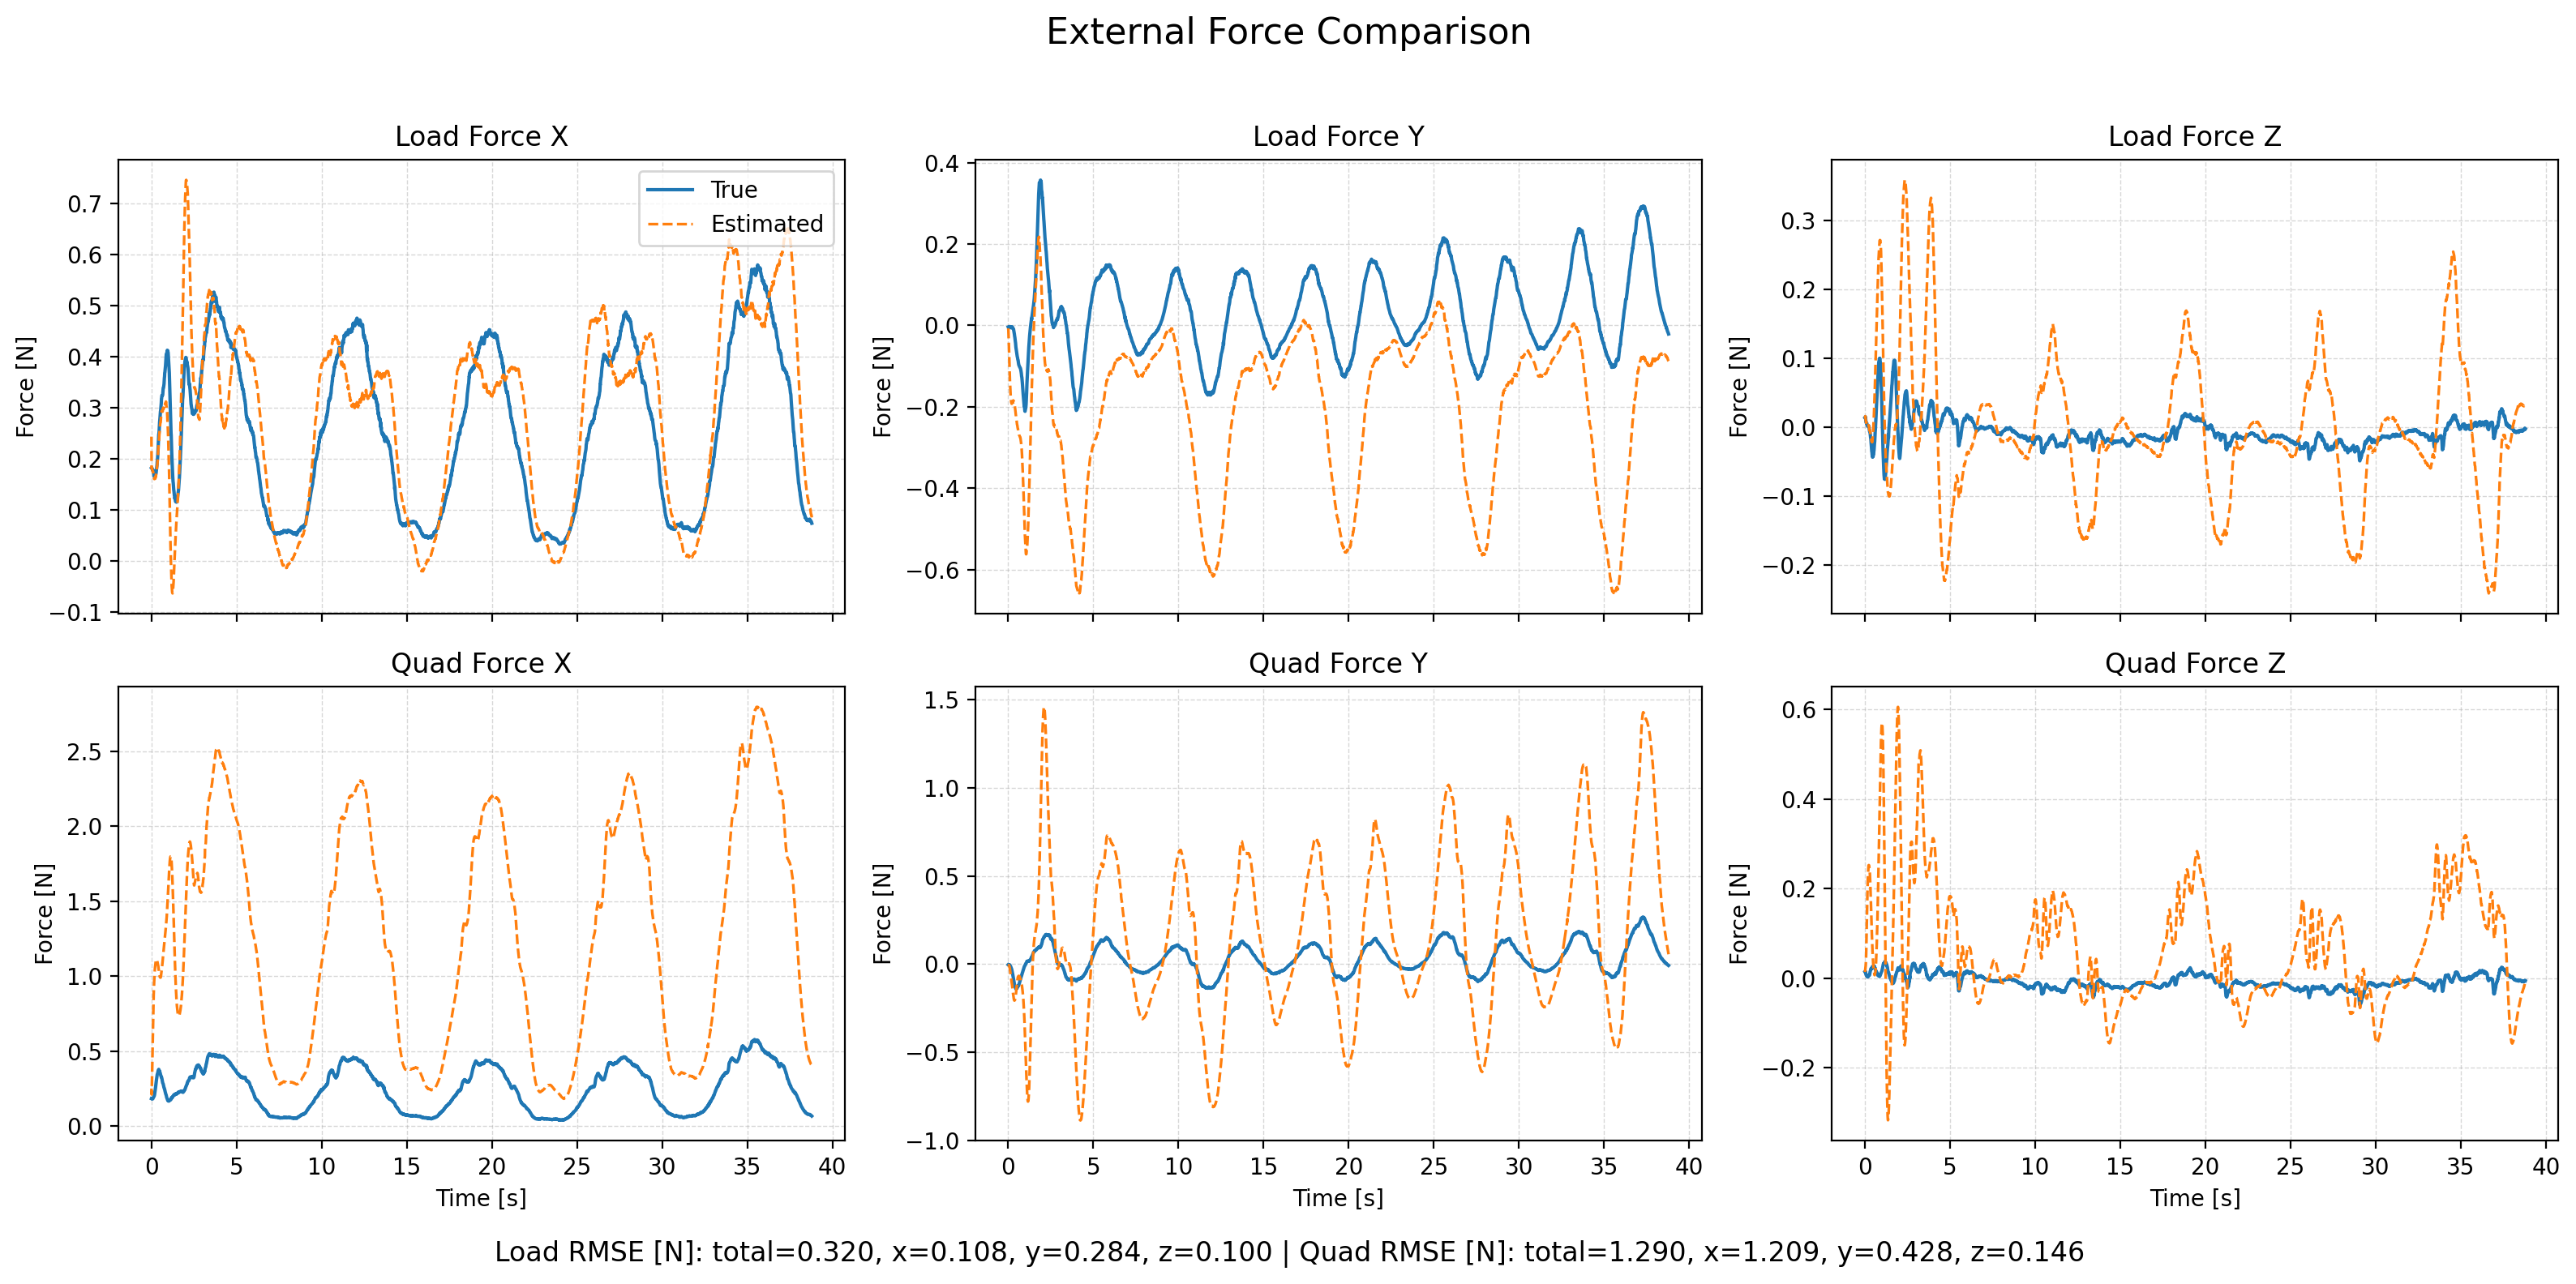

Data behind this chart, as committed beside it:
time, fl_true_x, fl_true_y, fl_true_z, fl_est_x, fl_est_y, fl_est_z, fq_true_x, fq_true_y, fq_true_z, fq_est_x, fq_est_y, fq_est_z, wind_x, wind_y, wind_z
1764061475, 0.1822, -0.004025, 0.01387, 0.2436, -0.00732, 0.01321, 0.1822, -0.004026, 0.01387, 0.2495, -0.006004, 0.01358, 4.798, -0.1228, 0.2575
1764061475, 0.1818, -0.005037, 0.01409, 0.1822, -0.01174, 0.01494, 0.1818, -0.005038, 0.01409, 0.2098, -0.005518, 0.01674, 4.793, -0.1289, 0.2728
1764061475, 0.1824, -0.005299, 0.01536, 0.183, -0.02323, 0.01611, 0.1824, -0.0053, 0.01536, 0.2498, -0.0082, 0.02067, 4.805, -0.1589, 0.3052
1764061475, 0.1812, -0.006553, 0.0144, 0.1807, -0.0354, 0.0143, 0.1813, -0.006554, 0.0144, 0.2987, -0.008885, 0.02335, 4.8, -0.1636, 0.2862
1764061475, 0.1812, -0.005591, 0.01163, 0.1802, -0.04819, 0.01142, 0.1812, -0.005592, 0.01163, 0.357, -0.008515, 0.02694, 4.796, -0.1224, 0.2632
1764061475, 0.18, -0.004525, 0.009122, 0.1782, -0.06289, 0.009306, 0.1801, -0.004539, 0.009125, 0.4181, -0.009262, 0.03298, 4.783, -0.1082, 0.2642
1764061475, 0.1793, -0.003539, 0.007332, 0.1769, -0.07855, 0.00844, 0.1799, -0.003669, 0.007345, 0.4816, -0.01102, 0.04243, 4.801, -0.1088, 0.2616
1764061475, 0.1782, -0.003743, 0.006746, 0.1763, -0.09441, 0.006888, 0.1799, -0.004274, 0.006779, 0.546, -0.01399, 0.05472, 4.785, -0.1027, 0.2461
1764061475, 0.1779, -0.003494, 0.005952, 0.1746, -0.1094, 0.006405, 0.1815, -0.004811, 0.006014, 0.6084, -0.01808, 0.07187, 4.786, -0.1059, 0.2646
1764061475, 0.1761, -0.004704, 0.005785, 0.1755, -0.1219, 0.006514, 0.1822, -0.007061, 0.005892, 0.6715, -0.02225, 0.09196, 4.814, -0.09251, 0.2764
1764061475, 0.1781, -0.00279, 0.006257, 0.1741, -0.1351, 0.006579, 0.187, -0.006276, 0.006431, 0.7291, -0.02964, 0.1129, 4.805, -0.08755, 0.2907
1764061475, 0.1767, -0.003819, 0.005772, 0.1717, -0.1457, 0.005257, 0.1887, -0.00865, 0.006011, 0.7812, -0.03644, 0.1324, 4.792, -0.1063, 0.2675
1764061475, 0.175, -0.003383, 0.003968, 0.1694, -0.1558, 0.003518, 0.1905, -0.00966, 0.004226, 0.8285, -0.04444, 0.1508, 4.771, -0.0951, 0.2563
1764061475, 0.1722, -0.004273, 0.002579, 0.1677, -0.1641, 0.002508, 0.1912, -0.01203, 0.002867, 0.8709, -0.052, 0.1686, 4.758, -0.1069, 0.2345
1764061475, 0.1717, -0.003746, 0.002071, 0.1654, -0.1717, 0.00233, 0.1945, -0.01314, 0.002452, 0.9071, -0.05998, 0.1855, 4.737, -0.1099, 0.2196
1764061475, 0.1689, -0.004273, 0.002323, 0.162, -0.1781, 0.002655, 0.1959, -0.01551, 0.00289, 0.9371, -0.06775, 0.2013, 4.707, -0.1255, 0.2385
1764061475, 0.1664, -0.005865, 0.002221, 0.1611, -0.1819, 0.002296, 0.1981, -0.01923, 0.003007, 0.9647, -0.07372, 0.2144, 4.701, -0.1185, 0.231
1764061475, 0.1651, -0.004554, 0.00163, 0.1606, -0.1865, 0.002422, 0.2018, -0.02006, 0.002659, 0.9886, -0.0815, 0.2259, 4.701, -0.1296, 0.2367
1764061475, 0.1645, -0.005055, 0.001358, 0.1619, -0.1897, 0.001943, 0.2071, -0.02321, 0.002757, 1.011, -0.08878, 0.2346, 4.717, -0.1379, 0.2275
1764061475, 0.1666, -0.004924, 0.00131, 0.1619, -0.1906, 0.001532, 0.2161, -0.02609, 0.003247, 1.028, -0.09432, 0.2412, 4.719, -0.1179, 0.2176
1764061475, 0.1654, -0.004166, 0.001093, 0.1636, -0.1925, 0.002619, 0.2217, -0.02836, 0.003694, 1.046, -0.1019, 0.2475, 4.73, -0.1402, 0.2485
1764061475, 0.1677, -0.005674, 0.001888, 0.1618, -0.1921, 0.003106, 0.2321, -0.03382, 0.005553, 1.056, -0.1074, 0.2515, 4.718, -0.1155, 0.2744
1764061475, 0.1663, -0.004808, 0.00216, 0.1612, -0.1921, 0.001781, 0.2381, -0.03649, 0.007019, 1.066, -0.1143, 0.2521, 4.707, -0.1024, 0.2607
1764061475, 0.1659, -0.005121, 0.000357, 0.1622, -0.1909, 0.0008795, 0.2456, -0.04092, 0.00623, 1.076, -0.1207, 0.2522, 4.718, -0.07919, 0.2477
1764061475, 0.1675, -0.004154, -0.0006835, 0.1631, -0.1902, -8.301322945341422e-05, 0.2552, -0.04411, 0.006639, 1.085, -0.1286, 0.2512, 4.725, -0.07163, 0.2417
1764061475, 0.1686, -0.004199, -0.002057, 0.1659, -0.1895, -0.002363, 0.2643, -0.04868, 0.006914, 1.094, -0.1373, 0.248, 4.742, -0.08267, 0.2018
1764061475, 0.1716, -0.005556, -0.003996, 0.1657, -0.189, -0.003259, 0.2756, -0.05521, 0.006819, 1.098, -0.1466, 0.2454, 4.736, -0.08219, 0.1965
1764061475, 0.172, -0.006321, -0.006005, 0.1683, -0.1876, -0.004329, 0.2832, -0.06071, 0.006842, 1.104, -0.1549, 0.2413, 4.754, -0.0855, 0.2047
1764061475, 0.1748, -0.007214, -0.006737, 0.1714, -0.1878, -0.004315, 0.2934, -0.06655, 0.008923, 1.11, -0.165, 0.2368, 4.777, -0.0954, 0.2237
1764061475, 0.1779, -0.007747, -0.007514, 0.1737, -0.1865, -0.004407, 0.3033, -0.07175, 0.01129, 1.112, -0.1722, 0.2308, 4.779, -0.09528, 0.2549
1764061475, 0.1806, -0.008505, -0.008034, 0.176, -0.1845, -0.006443, 0.312, -0.07696, 0.01428, 1.112, -0.1771, 0.2211, 4.784, -0.06165, 0.2391
1764061475, 0.1836, -0.008836, -0.01055, 0.1781, -0.1854, -0.007135, 0.32, -0.08122, 0.01488, 1.11, -0.1848, 0.2122, 4.808, -0.07759, 0.2527
1764061475, 0.1868, -0.01129, -0.01216, 0.1816, -0.1871, -0.009009, 0.328, -0.08811, 0.01695, 1.109, -0.1927, 0.2011, 4.797, -0.1192, 0.244
1764061475, 0.1889, -0.01444, -0.01485, 0.1848, -0.1882, -0.01029, 0.3337, -0.09538, 0.01765, 1.106, -0.1981, 0.1902, 4.813, -0.1548, 0.247
1764061475, 0.1948, -0.0167, -0.01637, 0.1869, -0.189, -0.01207, 0.343, -0.1013, 0.02035, 1.1, -0.2015, 0.178, 4.797, -0.1387, 0.2404
1764061475, 0.1973, -0.01841, -0.01951, 0.1902, -0.1888, -0.01437, 0.3464, -0.1054, 0.02055, 1.093, -0.2021, 0.1647, 4.805, -0.1214, 0.2204
1764061475, 0.2002, -0.02105, -0.02291, 0.1948, -0.1924, -0.01661, 0.3495, -0.1103, 0.02043, 1.089, -0.2068, 0.1512, 4.809, -0.1787, 0.2016
1764061475, 0.2059, -0.02532, -0.02639, 0.2005, -0.194, -0.01905, 0.3553, -0.1171, 0.02046, 1.084, -0.2069, 0.1372, 4.822, -0.1651, 0.17
1764061475, 0.2131, -0.02754, -0.02966, 0.2056, -0.195, -0.01954, 0.3615, -0.1205, 0.02077, 1.077, -0.2045, 0.1255, 4.834, -0.1503, 0.1729
1764061475, 0.2191, -0.02946, -0.03204, 0.2126, -0.1983, -0.02079, 0.3651, -0.1227, 0.02188, 1.072, -0.2039, 0.1132, 4.865, -0.1587, 0.1718
1764061475, 0.2264, -0.03359, -0.03537, 0.2196, -0.2023, -0.0209, 0.3696, -0.1275, 0.02169, 1.067, -0.2028, 0.1023, 4.89, -0.1759, 0.1725
1764061475, 0.2335, -0.03696, -0.03622, 0.2242, -0.2051, -0.02122, 0.3732, -0.1306, 0.02429, 1.058, -0.1981, 0.0908, 4.88, -0.18, 0.1685
1764061475, 0.241, -0.04011, -0.03972, 0.2317, -0.2075, -0.02159, 0.3756, -0.1327, 0.02311, 1.052, -0.1919, 0.07968, 4.901, -0.147, 0.1688
1764061475, 0.2482, -0.04296, -0.04119, 0.2337, -0.2131, -0.02127, 0.3772, -0.1339, 0.02401, 1.04, -0.1882, 0.06888, 4.865, -0.1938, 0.1573
1764061475, 0.2498, -0.04886, -0.04316, 0.2355, -0.218, -0.01858, 0.3719, -0.1381, 0.02311, 1.028, -0.1824, 0.06103, 4.832, -0.2135, 0.1783
1764061475, 0.2533, -0.05339, -0.04234, 0.2413, -0.2211, -0.01606, 0.3688, -0.1404, 0.02534, 1.021, -0.1737, 0.05346, 4.832, -0.1979, 0.193
1764061475, 0.26, -0.05645, -0.04257, 0.2459, -0.2233, -0.01311, 0.3685, -0.1407, 0.02605, 1.013, -0.163, 0.04623, 4.835, -0.1689, 0.2063
1764061475, 0.2649, -0.05853, -0.04235, 0.2507, -0.2283, -0.009812, 0.3655, -0.1392, 0.02643, 1.007, -0.1555, 0.03959, 4.82, -0.1756, 0.2117
1764061475, 0.2724, -0.06296, -0.04192, 0.2542, -0.2302, -0.005375, 0.3658, -0.1407, 0.02687, 1, -0.1438, 0.03405, 4.82, -0.1397, 0.2397
1764061475, 0.2755, -0.06498, -0.04059, 0.2581, -0.2332, -0.0007801, 0.3605, -0.1386, 0.02715, 0.9957, -0.1336, 0.02885, 4.803, -0.1321, 0.255
1764061475, 0.2798, -0.06734, -0.03838, 0.2634, -0.2376, 0.002684, 0.3568, -0.1371, 0.02804, 0.9939, -0.1255, 0.02265, 4.811, -0.1295, 0.2522
1764061475, 0.2851, -0.07163, -0.03821, 0.2671, -0.2408, 0.009161, 0.354, -0.1377, 0.02623, 0.9923, -0.1164, 0.01982, 4.802, -0.1148, 0.2662
1764061475, 0.2883, -0.07326, -0.03482, 0.2694, -0.2441, 0.0139, 0.3493, -0.1352, 0.02723, 0.9903, -0.1079, 0.01499, 4.786, -0.1126, 0.2625
1764061475, 0.2932, -0.07637, -0.03326, 0.2719, -0.2445, 0.02183, 0.3461, -0.1343, 0.02588, 0.9905, -0.09703, 0.01386, 4.788, -0.06897, 0.2926
1764061475, 0.2945, -0.07777, -0.02908, 0.2721, -0.2483, 0.02994, 0.3396, -0.1314, 0.02658, 0.9904, -0.0909, 0.01303, 4.751, -0.06407, 0.3318
1764061475, 0.298, -0.07982, -0.02513, 0.2766, -0.2504, 0.03496, 0.3355, -0.1294, 0.0268, 0.9955, -0.08393, 0.00937, 4.77, -0.04933, 0.313
1764061475, 0.3032, -0.08315, -0.02292, 0.2805, -0.2529, 0.0406, 0.3331, -0.1289, 0.02488, 1.002, -0.07861, 0.006701, 4.781, -0.04702, 0.2922
1764061475, 0.3063, -0.08465, -0.02088, 0.2853, -0.2538, 0.04819, 0.3286, -0.1262, 0.02225, 1.011, -0.07263, 0.006529, 4.797, -0.01034, 0.2951
1764061475, 0.3105, -0.0852, -0.01677, 0.2905, -0.2583, 0.05725, 0.3255, -0.1227, 0.02153, 1.022, -0.07178, 0.008425, 4.824, -0.0248, 0.334
1764061475, 0.3183, -0.08933, -0.01126, 0.2923, -0.2612, 0.06624, 0.3265, -0.1233, 0.02219, 1.03, -0.06995, 0.01048, 4.835, -0.0433, 0.3471
... 3,799 more rows
